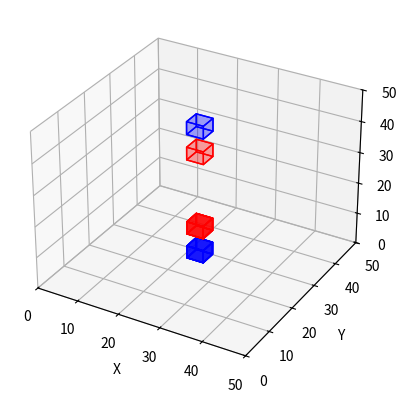

Generate this figure with matplotlib:
import matplotlib.pyplot as plt
from mpl_toolkits.mplot3d.art3d import Poly3DCollection

class Cube:
    def __init__(self, center, size):
        self.center = center
        self.size = size

    def vertices(self):
        """Calcola i vertici del cubo basati sul centro e sulla dimensione."""
        d = self.size / 2
        cx, cy, cz = self.center
        return [
            (cx - d, cy - d, cz - d), (cx + d, cy - d, cz - d),
            (cx + d, cy + d, cz - d), (cx - d, cy + d, cz - d),
            (cx - d, cy - d, cz + d), (cx + d, cy - d, cz + d),
            (cx + d, cy + d, cz + d), (cx - d, cy + d, cz + d),
        ]

    def get_reflections(self, room_size):
        """Calcola le riflessioni del cubo sugli assi x, y, z."""
        reflections = []
        for axis in range(3):
            reflected = list(self.center)
            reflected[axis] = room_size[axis] - reflected[axis]
            reflections.append(Cube(tuple(reflected), self.size))
        return reflections

def plot_cube(ax, cube, color='blue', alpha=0.5):
    """Disegna un cubo su un asse Matplotlib."""
    verts = cube.vertices()
    # Lista dei lati del cubo
    faces = [[verts[j] for j in [0, 1, 2, 3]], [verts[j] for j in [4, 5, 6, 7]], 
             [verts[j] for j in [0, 3, 7, 4]], [verts[j] for j in [1, 2, 6, 5]], 
             [verts[j] for j in [0, 1, 5, 4]], [verts[j] for j in [2, 3, 7, 6]]]
    poly3d = [Poly3DCollection(faces, color=color, linewidths=1, alpha=alpha)]
    for poly in poly3d:
        ax.add_collection3d(poly)

# Inizializzazione della figura e degli assi
fig = plt.figure()
ax = fig.add_subplot(111, projection='3d')
ax.set_xlabel('X')
ax.set_ylabel('Y')
ax.set_zlabel('Z')

# Definizione della stanza e dei cubi
room_size = (50, 50, 50)
cube1 = Cube((25, 25, 5), 4)
cube2 = Cube((25, 25, 13), 4)

# Plot dei cubi
plot_cube(ax, cube1, color='blue')
plot_cube(ax, cube2, color='red')

# Plot delle riflessioni
for cube_reflection in cube1.get_reflections(room_size):
    plot_cube(ax, cube_reflection, color='blue', alpha=0.2)

for cube_reflection in cube2.get_reflections(room_size):
    plot_cube(ax, cube_reflection, color='red', alpha=0.2)

# Impostazione dei limiti degli assi
ax.set_xlim(0, room_size[0])
ax.set_ylim(0, room_size[1])
ax.set_zlim(0, room_size[2])

plt.show()
